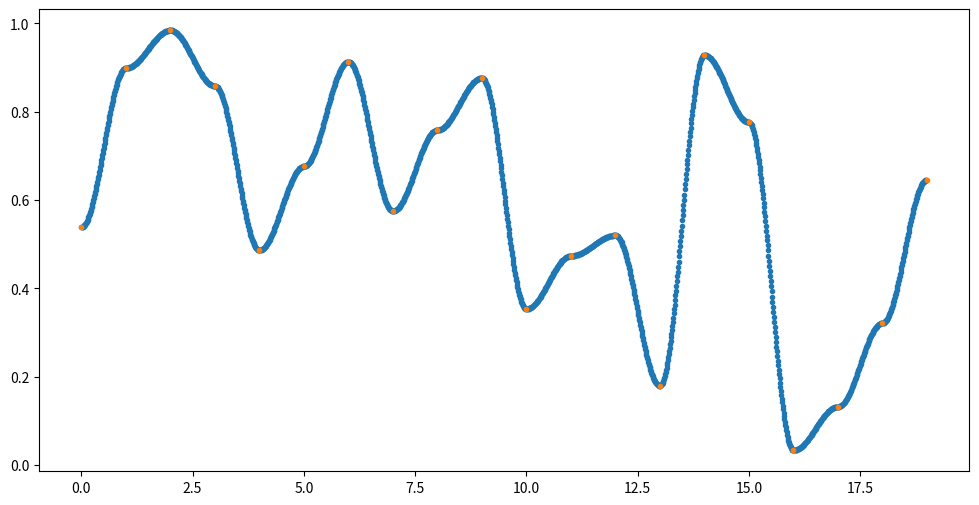

Write the Python code that produced this figure.
import random
import numpy as np
import matplotlib.pyplot as plt

def perlin(x):
    # Determine the cell that the point is between and fetch the values of the two cells
    x0 = int(np.floor(x))
    x1 = int(np.ceil(x))
    y0 = randarray[x0]
    y1 = randarray[x1]

    # Cosine interpolation

    cospix = np.cos((x - x0) * np.pi) 
    
    mu2 = (1 - cospix)/2

    intensity = y0 * (1 - mu2) + y1 * mu2

    return intensity

# Create random noise
length = 20
stepsize = 0.01

randarray = np.random.rand(length)
xs = np.arange(length)


# Cosine interpolation
xs_perlin = np.arange(0, len(randarray) - 1, stepsize)
perlinArray = np.array([])
for index, value in enumerate(xs_perlin):
    perlinArray = np.append(perlinArray, perlin(value))


plt.figure(figsize=(12, 6), dpi=80)
plt.scatter(xs_perlin, perlinArray, marker='.')
plt.scatter(xs, randarray, marker='.')
plt.show()
